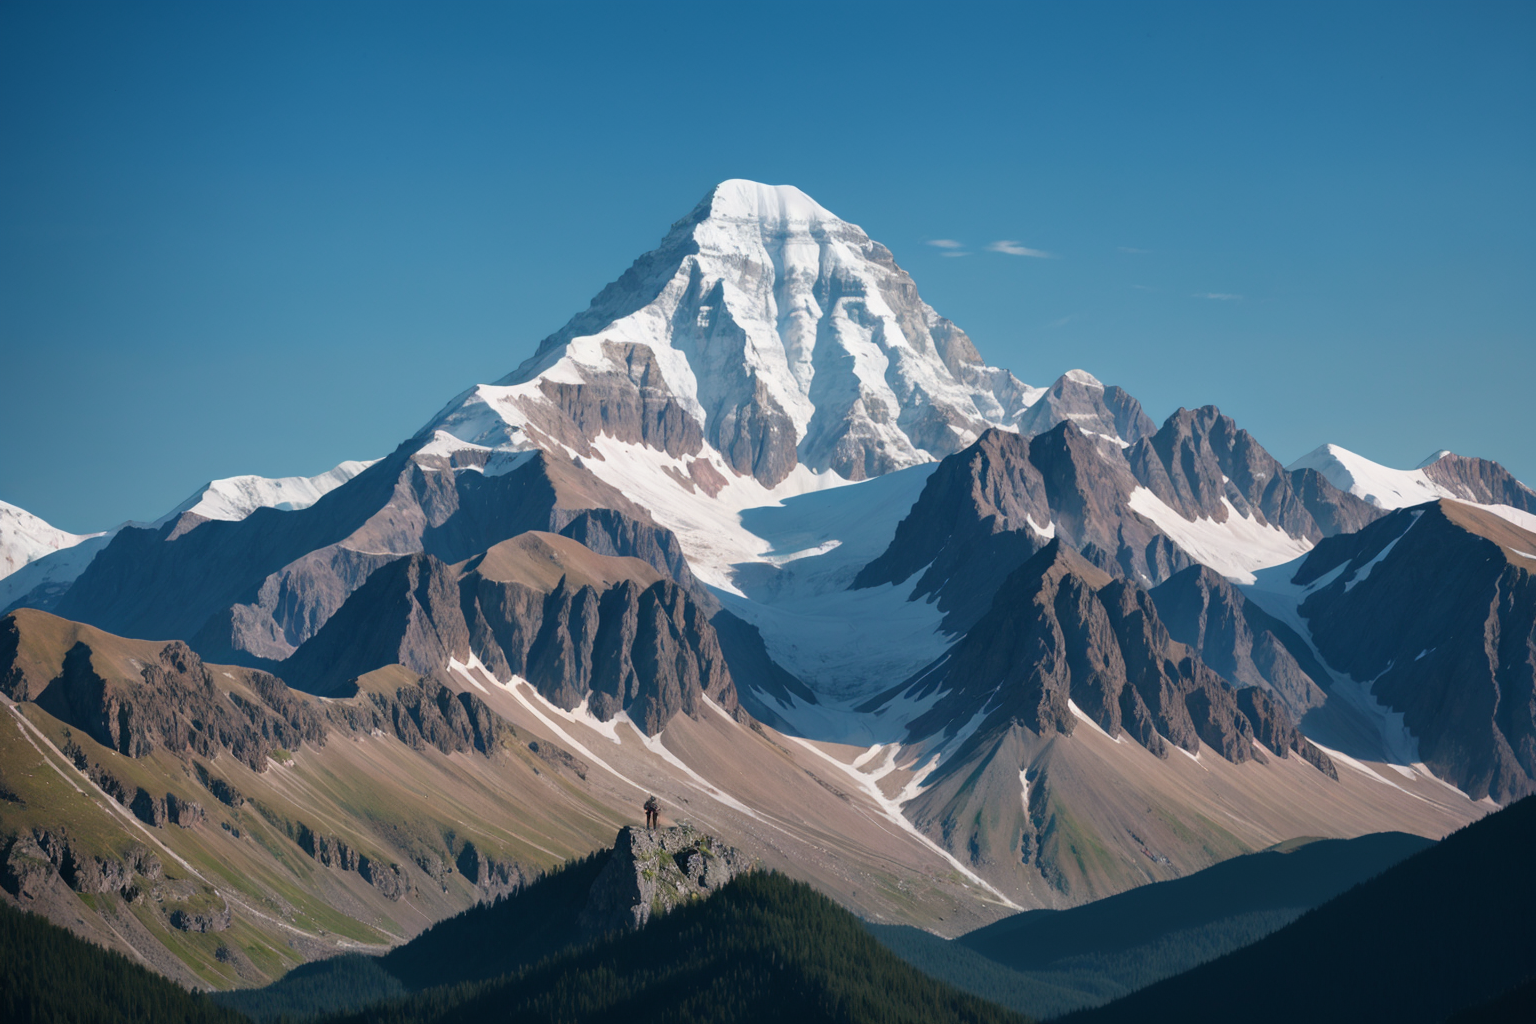
Generation parameters embedded in this image by AUTOMATIC1111 Stable Diffusion web UI or a fork of it (Forge, ...) (PNG 'parameters' text chunk):
{mountain|lake|forest},
Steps: 30, Sampler: DPM++ 2M, Schedule type: Karras Exponential, CFG scale: 7, Seed: 26067899193, Size: 768x512, Model hash: 7be8cfbcd2, Model: FusionX-Realistic_v3_float16, Denoising strength: 0.7, Clip skip: 2, Hypertile U-Net: True, Hires upscale: 2, Hires steps: 30, Hires upscaler: R-ESRGAN 4x+ Anime6B, Version: v1.10.1, Hashes: {"model": "7be8cfbcd2"}